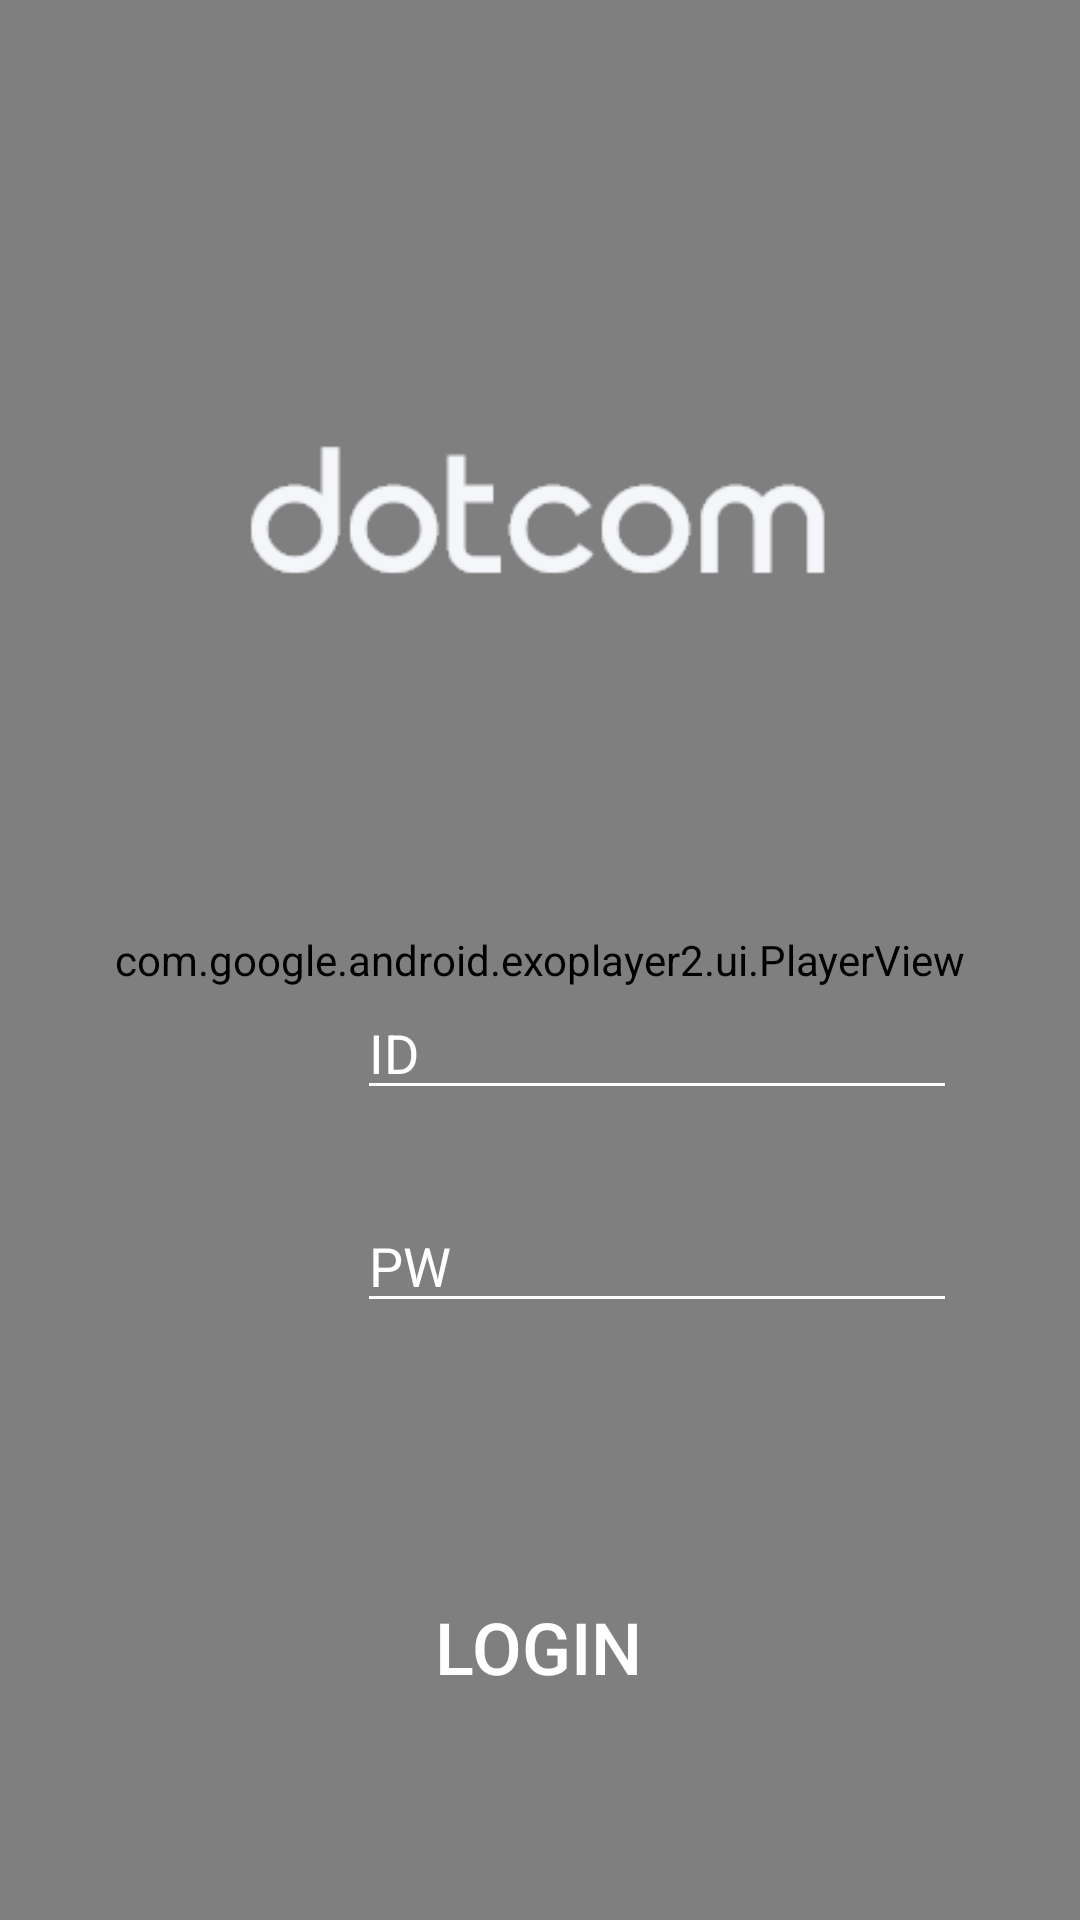

Android layout source for this screen:
<!-- AndroidManifest.xml: application theme myTheme -->
<!-- res/layout/activity_login.xml -->
<?xml version="1.0" encoding="utf-8"?>
<androidx.constraintlayout.widget.ConstraintLayout xmlns:android="http://schemas.android.com/apk/res/android"
    xmlns:app="http://schemas.android.com/apk/res-auto"
    xmlns:tools="http://schemas.android.com/tools"
    android:id="@+id/parentLayout"
    android:layout_width="match_parent"
    android:layout_height="match_parent"
    tools:context=".LoginActivity">

    <com.google.android.exoplayer2.ui.PlayerView
        android:id="@+id/playerView"
        android:layout_width="fill_parent"
        android:layout_height="fill_parent"
        app:layout_constraintBottom_toBottomOf="parent"
        app:layout_constraintEnd_toEndOf="parent"
        app:layout_constraintStart_toStartOf="parent"
        app:layout_constraintTop_toTopOf="parent"
        app:use_controller="false" />

    <include layout="@layout/login_set" />

</androidx.constraintlayout.widget.ConstraintLayout>
<!-- res/layout/login_set.xml (included above) -->
<?xml version="1.0" encoding="utf-8"?>
<androidx.constraintlayout.widget.ConstraintLayout xmlns:android="http://schemas.android.com/apk/res/android"
    xmlns:app="http://schemas.android.com/apk/res-auto"
    xmlns:tools="http://schemas.android.com/tools"
    android:layout_width="match_parent"
    android:layout_height="match_parent"
    android:background="#00000000">

    <ImageView
        android:id="@+id/imageView"
        android:layout_width="200dp"
        android:layout_height="130dp"
        android:layout_marginTop="100dp"
        app:layout_constraintEnd_toEndOf="parent"
        app:layout_constraintHorizontal_bias="0.497"
        app:layout_constraintStart_toStartOf="parent"
        app:layout_constraintTop_toTopOf="parent"
        app:srcCompat="@drawable/dotcom" />

    <ImageView
        android:id="@+id/icn_ID"
        android:layout_width="35dp"
        android:layout_height="35dp"
        android:layout_marginStart="60dp"
        android:layout_marginTop="100dp"
        android:src="@drawable/ic_cloud_queue_black_24dp"
        android:tint="#ffffff"
        app:layout_constraintStart_toStartOf="parent"
        app:layout_constraintTop_toBottomOf="@+id/imageView" />

    <EditText
        android:id="@+id/loginActivity_ID_EditText"
        style="@style/Widget.AppCompat.EditText"
        android:layout_width="200dp"
        android:layout_height="40dp"
        android:layout_marginStart="24dp"
        android:backgroundTint="#ffffff"
        android:hint="ID"
        android:textAlignment="textStart"
        android:textColorHint="#ffffff"
        app:layout_constraintStart_toEndOf="@+id/icn_ID"
        app:layout_constraintTop_toTopOf="@+id/icn_ID" />

    <ImageView
        android:id="@+id/icn_PW"
        android:layout_width="35dp"
        android:layout_height="35dp"
        android:layout_marginTop="36dp"
        android:padding="3dp"
        android:src="@drawable/ic_wb_sunny_black_24dp"
        android:tint="#ffffff"
        app:layout_constraintStart_toStartOf="@+id/icn_ID"
        app:layout_constraintTop_toBottomOf="@+id/icn_ID" />

    <EditText
        android:id="@+id/loginActivity_PW_EditText"
        style="@style/Widget.AppCompat.EditText"
        android:layout_width="200dp"
        android:layout_height="40dp"
        android:layout_marginStart="24dp"
        android:backgroundTint="#ffffff"
        android:hint="PW"
        android:textAlignment="textStart"
        android:textColorHint="#ffffff"
        app:layout_constraintStart_toEndOf="@+id/icn_PW"
        app:layout_constraintTop_toTopOf="@+id/icn_PW" />

    <Button
        android:id="@+id/login_Button"
        android:layout_width="wrap_content"
        android:layout_height="wrap_content"
        android:layout_marginTop="84dp"
        android:background="#00ffffff"
        android:text="Login"
        android:textColor="#ffffff"
        android:textSize="24sp"
        app:layout_constraintEnd_toEndOf="parent"
        app:layout_constraintHorizontal_bias="0.498"
        app:layout_constraintStart_toStartOf="parent"
        app:layout_constraintTop_toBottomOf="@+id/loginActivity_PW_EditText" />
</androidx.constraintlayout.widget.ConstraintLayout>
<!-- resources referenced by this layout -->
<resources>
  <!-- drawable dotcom: png bitmap (drawable-hdpi, 1510 bytes) -->
  <style name="myTheme" parent="Theme.AppCompat.Light.NoActionBar">
          <item name="windowNoTitle">true</item>
          <item name="windowActionBar">false</item>
          <item name="android:windowFullscreen">true</item>
      </style>
</resources>
